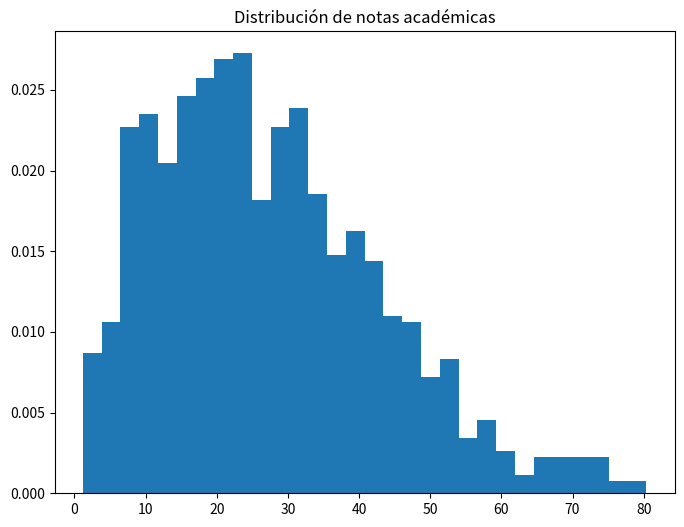

Source code (Python):
from matplotlib import pyplot as plt
import numpy as np

# Generar datos de rendimiento académico con asimetría negativa
notas = np.random.beta(2, 5, size=1000) * 100

# Visualizar la distribución de notas
plt.figure(figsize=(8, 6))
plt.hist(notas, bins=30, density=True)
plt.title("Distribución de notas académicas")
plt.show()
